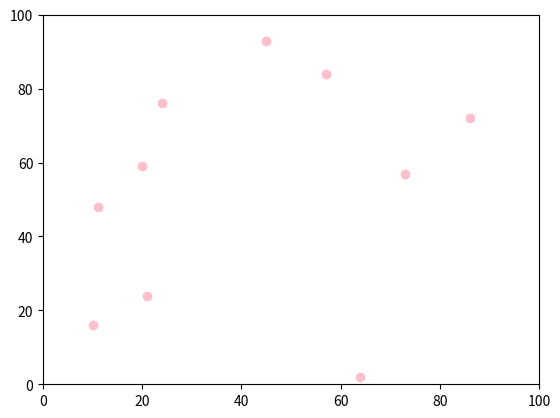

Recreate this plot in Python.
# -*- coding: utf-8 -*-
"""
Created on Fri Oct 20 14:47:14 2017

[redacted]
"""
# Import modules required for the ABM
import random
import matplotlib.pyplot

# Create variable for number of agents
num_of_agents = 10
# Create variable for number of agent's movements in foor loop
num_of_iterations = 100

# Define function to calculate distance between two agents' pairs of coordinates
def distance_between(agent0, agent1):
    return (((agent0[0] - agent1[0])**2) + ((agent0[1] - agent1[1])**2))**0.5

# Create a list for agents
agents =[]

# Create for loop for creating random starting coordinates for agents
for i in range(num_of_agents):
    agents.append([random.randint(0,100), random.randint(0,100)])

# Due to the for loop, we can now refer to each agent as agents[i]
# So the x coordinate would be agents[i][0] and y coord, agents[i][1]

# Create for loop for the movement of agent's one by one, with num_of_iterations variable
# 
for j in range(num_of_iterations):
    for i in range(num_of_agents):
        
        if random.random() < 0.5:
            agents[i][0] = (agents[i][0] + 1) % 100
        else:
            agents[i][0] = (agents[i][0] - 1) % 100
    
        if random.random() < 0.5:
            agents[i][1] = (agents[i][1] + 1) % 100
        else:
            agents[i][1] = (agents[i][1] - 1) % 100
        
print("Current agents' locations are", " ", agents)


# Work out the pythagorous distance between the two sets of x's and y's
#answer = ((agents[0][0] - agents[1][0])**2) + ((agents[0][1] - agents[1][1])**2)** 0.5
#print("The distance between the two agents is", " ", answer)



# Use matplotlib.pyplot to plot the current locations of agents
matplotlib.pyplot.ylim(0, 100)
matplotlib.pyplot.xlim(0, 100)
for i in range(num_of_agents):
    matplotlib.pyplot.scatter(agents[i][0],agents[i][1], color='pink')
matplotlib.pyplot.show()

# Create for loop to work out the distances between the agent's locations
# agent0 refers to each seperate agent, and agent1 refers to each agent's coords
# so the distance given will be between agent0 and agent1, agent1 and agent2 etc.
for agent0 in agents:
    for agent1 in agents:
        distance = distance_between(agent0, agent1)
    print("Distance between agents is", " ", distance)

